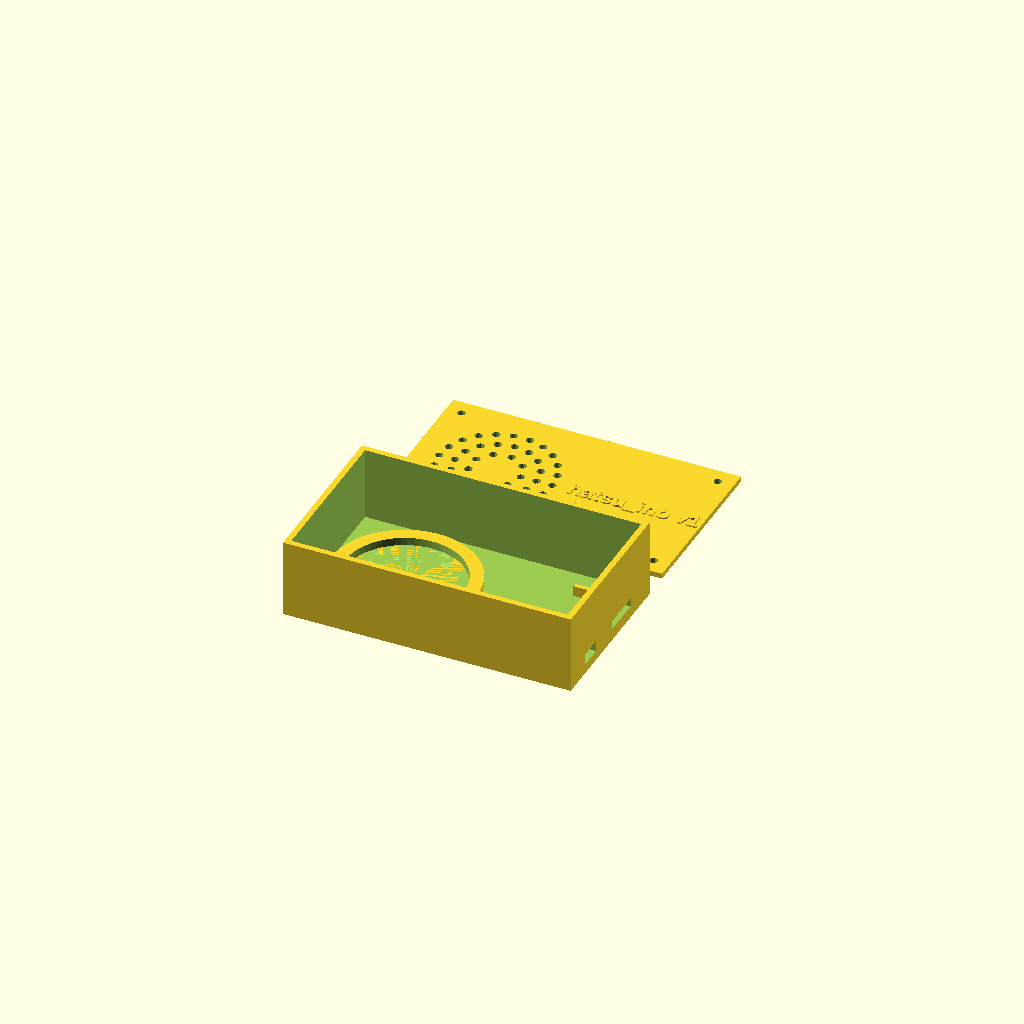
Cell 1 — every parameter at its default value.
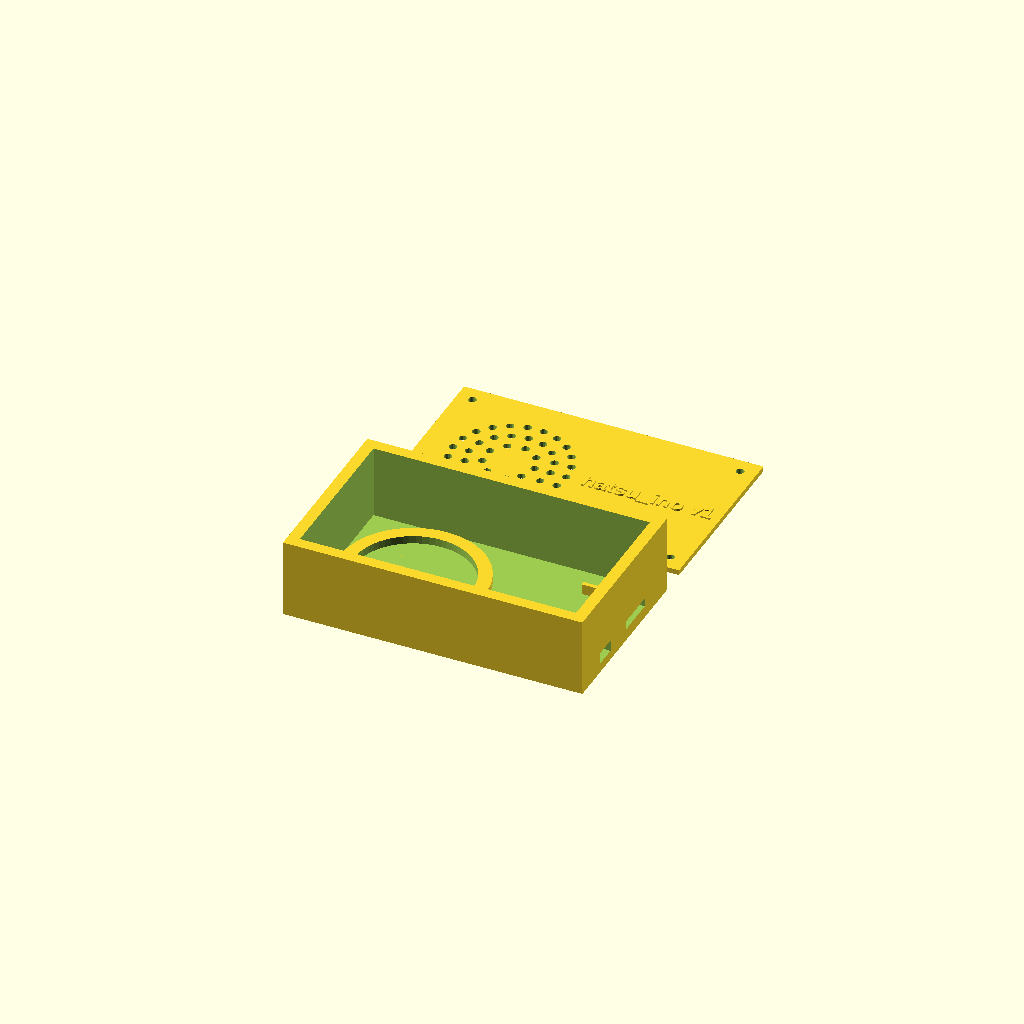
Cell 2: the same model with wall = 4.4.
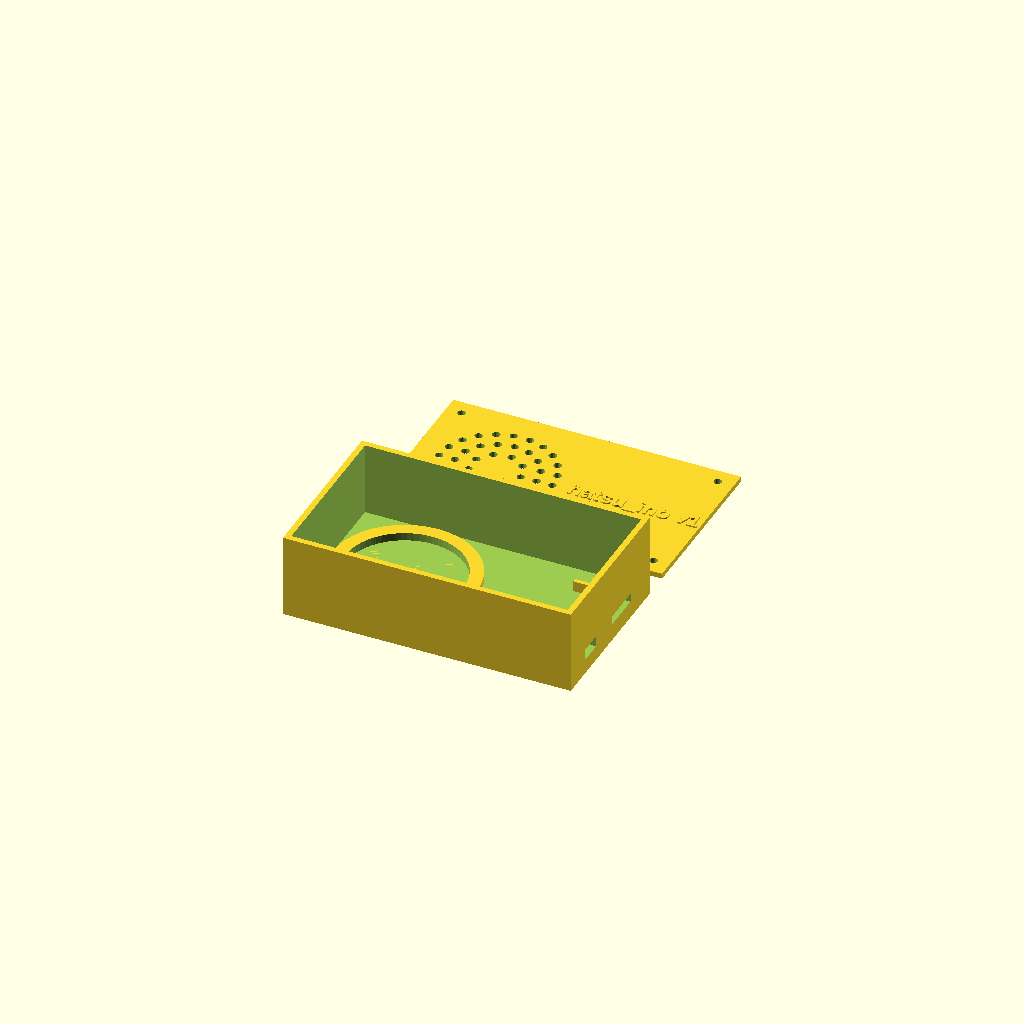
Cell 3: floor_t = 4 (everything else at default).
One fixed orthographic camera (rotation 55°, 0°, 25°; colour scheme Cornfield) for every cell.
OpenSCAD source file boards/v1/case/case.scad:
// hatsu_ino v1 — 3D-printable enclosure
//
// All dimensions below are typical values for common hobbyist breakout
// boards, NOT measured from your specific parts. Measure your actual
// Nano, DFPlayer Mini, and speaker with calipers and adjust the values
// in this section before printing — module dimensions vary between
// suppliers, and the DFPlayer Mini module especially varies in exact
// footprint and microSD slot position between clones.
//
// Render/export:
//   openscad -o base.stl -D 'part="base"' case.scad
//   openscad -o lid.stl  -D 'part="lid"'  case.scad
//   openscad -o preview.png -D 'part="both"' case.scad   (for a quick look)

part = "both"; // "base", "lid", or "both" — overridable with -D part="..."

// ── General ──────────────────────────────────────────────────────────
wall      = 2.2;   // shell wall thickness
tol       = 0.3;   // clearance added to slots/pockets so parts actually fit
pcb_t     = 1.6;   // standard PCB thickness (Nano / DFPlayer Mini)
floor_t   = 2.0;   // base floor thickness
lid_t     = 2.0;   // lid plate thickness

// ── Text labels ────────────────────────────────────────────────────
lid_label_text  = "hatsu_ino v1";
lid_label_size  = 6;     // mm, character height
lid_label_h     = 0.6;   // mm, embossed (raised) on the lid's outer face

sig_text        = "ArturVRSampaio";
sig_size        = 3;     // mm, character height
sig_depth       = 0.6;   // mm, engraved (recessed) into the base floor

// ── Enclosure interior (adjust to taste once parts are confirmed) ────
// Floor plan: the speaker occupies its own zone (X 0-58), fully separate
// from the electronics zone (X 58-105) where the Nano and DFPlayer Mini
// both sit flush against the far wall, stacked along Y.
in_l = 105; // interior length (X)
in_w = 60;  // interior width  (Y)
in_h = 28;  // interior height (Z), measured from floor top face — sized for a 50mm/3W speaker

// ── Arduino Nano ───────────────────────────────────────────────────
// The Mini-USB connector is on the board's SHORT edge — the Nano sits
// flush against the far (X = in_l) wall so that edge, and the USB
// cutout below, actually line up.
nano_l = 45;
nano_w = 18;
nano_usb_w = 8.5;   // Mini-USB connector opening width
nano_usb_h = 4.0;   // Mini-USB connector opening height
nano_pos_x = in_l - nano_l;   // flush against the far wall
nano_pos_y = 5;

// ── DFPlayer Mini ──────────────────────────────────────────────────
// Assumed square-ish footprint with the microSD slot on a short edge —
// VERIFY this against your actual module once it arrives; DFPlayer Mini
// clones vary in exact size and slot position more than most breakouts.
dfp_l = 20;
dfp_w = 20;
dfp_sd_slot_w = 15;  // microSD width + finger clearance
dfp_sd_slot_h = 3.0;
dfp_pos_x = in_l - dfp_l;   // flush against the far wall, same side as the USB cutout
dfp_pos_y = 29;

// ── Speaker (assume ~50mm, 4Ω, 3W — VERIFY against your actual part) ─
// Centered in its own zone (X 0-58), clear of the electronics zone.
spk_d       = 50 + 1.0;  // + fit clearance
spk_lip_d   = spk_d - 6; // retention lip the speaker rim rests on
spk_pos_x   = 29;
spk_pos_y   = in_w / 2;
grille_hole_d = 3;
grille_spacing = 6;

// ── Screw bosses (base <-> lid, M3 self-tapping) ──────────────────
boss_od = 7;
boss_id = 2.6;  // pilot hole for M3 self-tapper
boss_inset = 6; // distance of boss center from each corner

// ── Derived exterior dimensions ────────────────────────────────────
out_l = in_l + 2 * wall;
out_w = in_w + 2 * wall;
out_h = in_h + floor_t;

module pcb_edge_rails(board_l, board_w, pos_x, pos_y, rail_h = 4) {
    // Two raised rails that grip the long edges of a PCB, holderless-mount style
    rail_w = 1.6;
    translate([pos_x, pos_y, floor_t])
        cube([board_l, rail_w, rail_h]);
    translate([pos_x, pos_y + board_w - rail_w, floor_t])
        cube([board_l, rail_w, rail_h]);
}

module screw_boss(h) {
    difference() {
        cylinder(h = h, d = boss_od, $fn = 32);
        cylinder(h = h + 1, d = boss_id, $fn = 32);
    }
}

module screw_bosses(h) {
    for (pos = [
        [boss_inset, boss_inset],
        [out_l - boss_inset, boss_inset],
        [boss_inset, out_w - boss_inset],
        [out_l - boss_inset, out_w - boss_inset]
    ]) {
        translate([pos[0], pos[1], floor_t])
            screw_boss(h);
    }
}

module base() {
    difference() {
        union() {
            // outer shell
            cube([out_l, out_w, out_h]);
            screw_bosses(in_h - 2);
        }
        // hollow interior
        translate([wall, wall, floor_t])
            cube([in_l, in_w, in_h + 1]);

        // microSD card slot — cut through the far wall, aligned with the DFPlayer Mini
        translate([wall + in_l - 1, wall + dfp_pos_y + (dfp_w - dfp_sd_slot_w) / 2,
                   floor_t + pcb_t + 1])
            cube([wall + 2, dfp_sd_slot_w, dfp_sd_slot_h + tol]);

        // USB access — cut through the far wall (same wall as the SD slot,
        // different Y band), aligned with the Nano's short edge
        translate([wall + in_l - 1, wall + nano_pos_y + (nano_w - nano_usb_w) / 2,
                   floor_t + pcb_t])
            cube([wall + 2, nano_usb_w + tol, nano_usb_h + tol]);

        // signature — engraved into the floor's open front strip (Y 0-5,
        // before the Nano/speaker-ring rows start), visible with the lid off
        translate([wall + in_l / 2, wall + 2.5, floor_t - sig_depth])
            linear_extrude(height = sig_depth + 0.1)
                text(sig_text, size = sig_size, halign = "center", valign = "center",
                     font = "Liberation Sans");
    }

    translate([wall, wall, 0]) {
        pcb_edge_rails(nano_l, nano_w, nano_pos_x, nano_pos_y);
        pcb_edge_rails(dfp_l, dfp_w, dfp_pos_x, dfp_pos_y);

        // speaker retention lip — speaker rim rests on this ring, facing up into the lid grille
        translate([spk_pos_x, spk_pos_y, floor_t])
            difference() {
                cylinder(h = 3, d = spk_d + 4, $fn = 64);
                cylinder(h = 4, d = spk_lip_d, $fn = 64);
            }
    }
}

module speaker_grille() {
    // radial ring pattern of holes over the speaker position
    for (r = [spk_d/2 - 4 : -grille_spacing : 4]) {
        count = max(6, floor(2 * 3.14159 * r / grille_spacing));
        for (i = [0 : count - 1]) {
            a = i * 360 / count;
            translate([spk_pos_x + r * cos(a), spk_pos_y + r * sin(a), -1])
                cylinder(h = lid_t + 2, d = grille_hole_d, $fn = 16);
        }
    }
}

module lid() {
    difference() {
        cube([out_l, out_w, lid_t]);
        translate([wall, wall, 0])
            speaker_grille();
        for (pos = [
            [boss_inset, boss_inset],
            [out_l - boss_inset, boss_inset],
            [boss_inset, out_w - boss_inset],
            [out_l - boss_inset, out_w - boss_inset]
        ]) {
            translate([pos[0], pos[1], -1])
                cylinder(h = lid_t + 2, d = boss_id + 0.4, $fn = 32);
        }
    }

    // logo — embossed on the outer face, centered over the electronics
    // zone (the speaker grille occupies the other half of the lid)
    translate([wall + (58 + in_l) / 2, wall + in_w / 2, lid_t])
        linear_extrude(height = lid_label_h)
            text(lid_label_text, size = lid_label_size, halign = "center", valign = "center",
                 font = "Liberation Sans:style=Bold");
}

if (part == "base") {
    base();
} else if (part == "lid") {
    translate([0, out_w + 10, 0]) lid();
} else {
    base();
    translate([0, out_w + 10, 0]) lid();
}
Parameter table extracted from the source (name, type, default, range or options):
part: string, default "both"
wall: number, default 2.2
tol: number, default 0.3
pcb_t: number, default 1.6
floor_t: number, default 2
lid_t: number, default 2
lid_label_text: string, default "hatsu_ino v1"
lid_label_size: number, default 6
lid_label_h: number, default 0.6
sig_text: string, default "ArturVRSampaio"
sig_size: number, default 3
sig_depth: number, default 0.6
in_l: number, default 105
in_w: number, default 60
in_h: number, default 28
nano_l: number, default 45
nano_w: number, default 18
nano_usb_w: number, default 8.5
nano_usb_h: number, default 4
nano_pos_y: number, default 5
dfp_l: number, default 20
dfp_w: number, default 20
dfp_sd_slot_w: number, default 15
dfp_sd_slot_h: number, default 3
dfp_pos_y: number, default 29
spk_pos_x: number, default 29
grille_hole_d: number, default 3
grille_spacing: number, default 6
boss_od: number, default 7
boss_id: number, default 2.6
boss_inset: number, default 6
